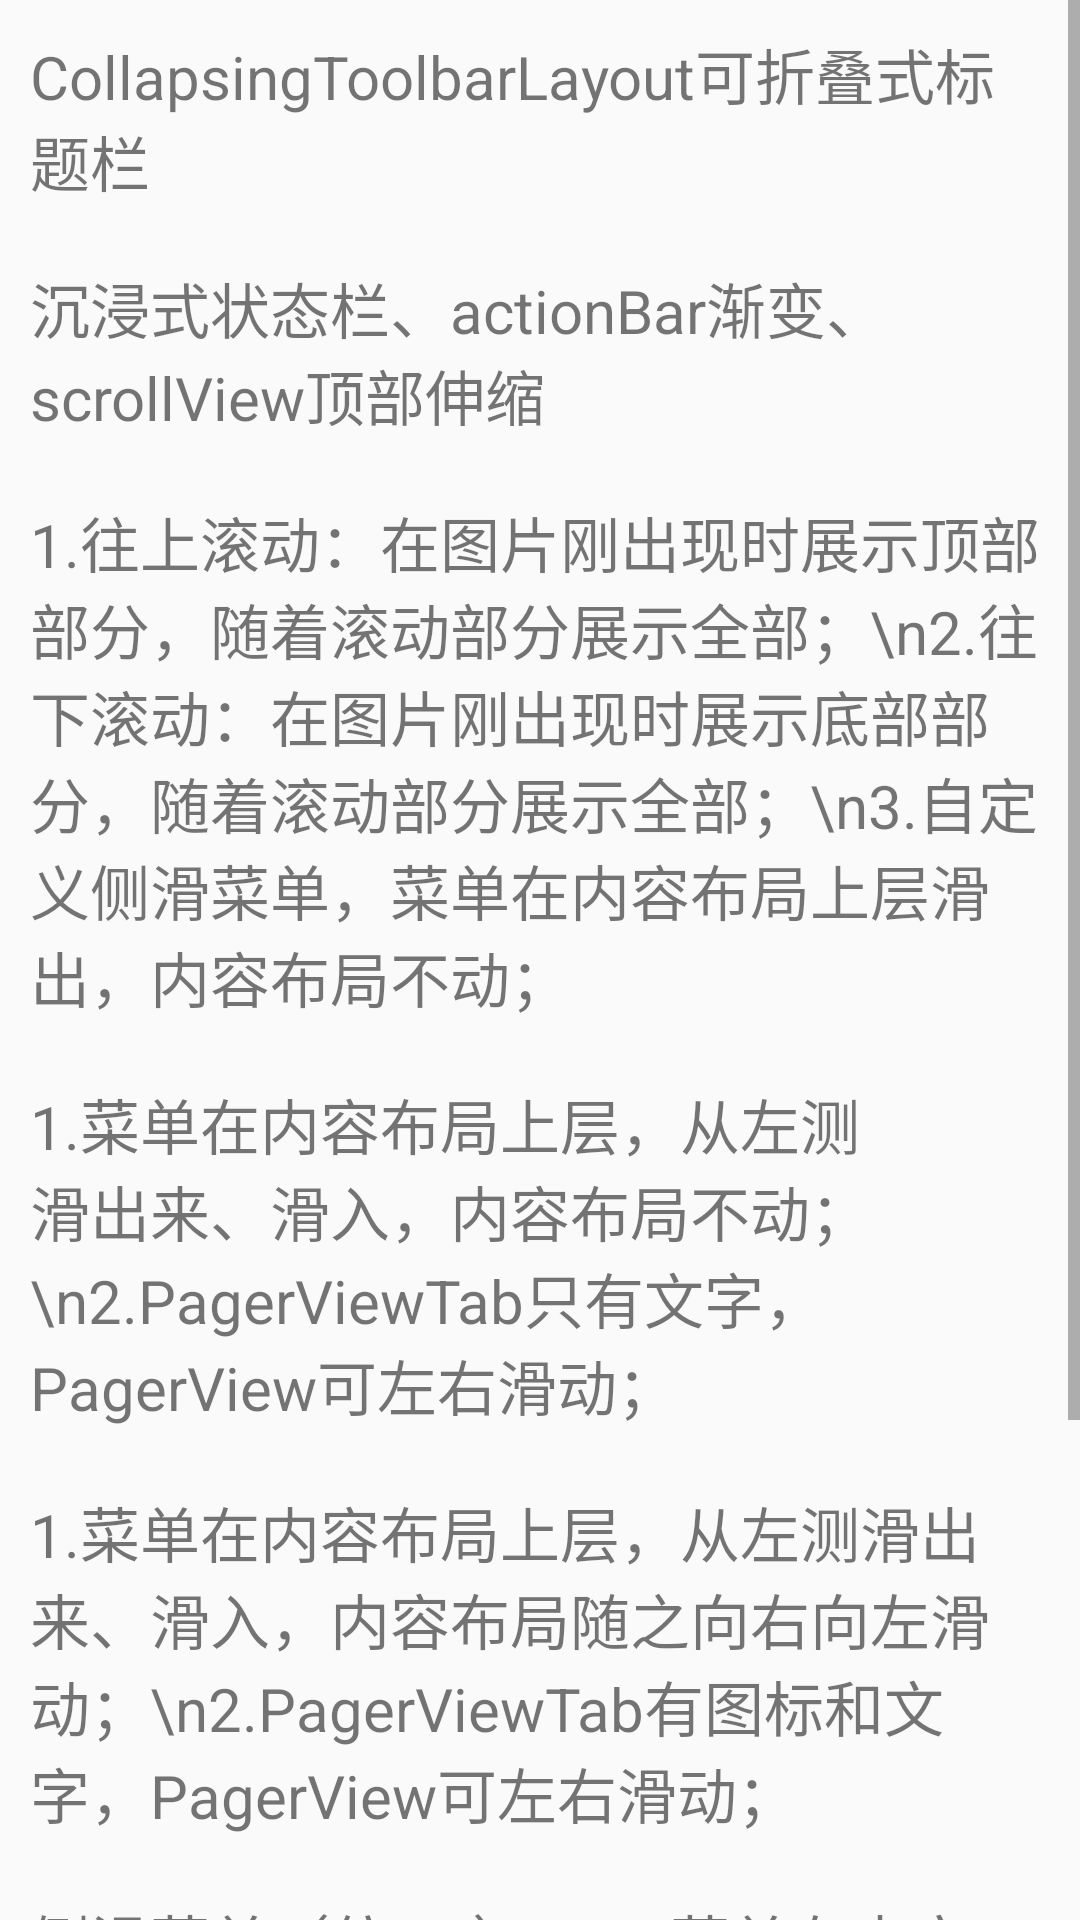

Produce the Android XML layout that renders to this screen, including the resource entries it uses.
<!-- AndroidManifest.xml: application theme AppTheme -->
<!-- res/layout/activity_home.xml -->
<?xml version="1.0" encoding="utf-8"?>
<LinearLayout xmlns:android="http://schemas.android.com/apk/res/android"
    android:orientation="vertical"
    android:layout_width="match_parent"
    android:layout_height="match_parent">
    <ScrollView
        android:layout_width="match_parent"
        android:layout_height="match_parent">
        <LinearLayout
            android:layout_width="match_parent"
            android:layout_height="wrap_content"
            android:orientation="vertical">
            <TextView
                android:id="@+id/tv_coordinator_layout"
                android:layout_width="wrap_content"
                android:layout_height="wrap_content"
                android:layout_margin="10dp"
                android:textSize="20sp"
                android:text="CollapsingToolbarLayout可折叠式标题栏"/>
            <TextView
                android:id="@+id/tv_translucent_scroll_view"
                android:layout_width="wrap_content"
                android:layout_height="wrap_content"
                android:textSize="20sp"
                android:layout_margin="10dp"
                android:text="沉浸式状态栏、actionBar渐变、scrollView顶部伸缩"/>
            <TextView
                android:id="@+id/tv_sliding_image_recycler_view"
                android:layout_width="wrap_content"
                android:layout_height="wrap_content"
                android:textSize="20sp"
                android:layout_margin="10dp"
                android:text="1.往上滚动：在图片刚出现时展示顶部部分，随着滚动部分展示全部；\n2.往下滚动：在图片刚出现时展示底部部分，随着滚动部分展示全部；\n3.自定义侧滑菜单，菜单在内容布局上层滑出，内容布局不动；"/>
            <TextView
                android:id="@+id/tv_system_sliding_menu_no_title"
                android:layout_width="wrap_content"
                android:layout_height="wrap_content"
                android:textSize="20sp"
                android:layout_margin="10dp"
                android:text="1.菜单在内容布局上层，从左测滑出来、滑入，内容布局不动；\n2.PagerViewTab只有文字，PagerView可左右滑动；"/>
            <TextView
                android:id="@+id/tv_system_sliding_menu_no_title1"
                android:layout_width="wrap_content"
                android:layout_height="wrap_content"
                android:textSize="20sp"
                android:layout_margin="10dp"
                android:text="1.菜单在内容布局上层，从左测滑出来、滑入，内容布局随之向右向左滑动；\n2.PagerViewTab有图标和文字，PagerView可左右滑动；"/>
            <TextView
                android:id="@+id/tv_sliding_menu_qq"
                android:layout_width="wrap_content"
                android:layout_height="wrap_content"
                android:textSize="20sp"
                android:layout_margin="10dp"
                android:text="侧滑菜单（仿QQ）：\n1.菜单在内容布局上层，从左测滑出来、滑入，内容布局随之向右向左滑动；\n2.使用RadioGroup实现，FragmentTab有图标和文字，Fragment之间不可左右滑动，只可点击tab切换；"/>
            <TextView
                android:id="@+id/tv_sliding_menu_thread"
                android:layout_width="wrap_content"
                android:layout_height="wrap_content"
                android:textSize="20sp"
                android:layout_margin="10dp"
                android:text="侧滑菜单（第三方）"/>

        </LinearLayout>
    </ScrollView>
</LinearLayout>
<!-- resources referenced by this layout -->
<resources>
  <style name="AppTheme" parent="Theme.AppCompat.Light.NoActionBar">
          
          <item name="colorPrimary">@color/colorPrimary</item>
          <item name="colorPrimaryDark">@color/colorPrimary</item>
          <item name="colorAccent">@color/colorAccent</item>
      </style>
  <color name="colorPrimary">#5a95de</color>
  <color name="colorAccent">#FF4081</color>
</resources>
